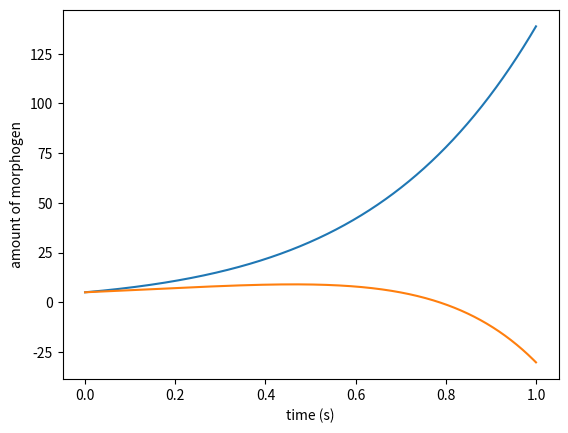

Python code for this plot:
# -*- coding: utf-8 -*-
"""
Created on Wed Apr  2 13:21:03 2014

@author: hugobowne-anderson
"""
#simple linear system modeling to form a basis for Turing patterning simulations: this code runs but is not finished

import numpy as np
import matplotlib.pyplot as plt
from scipy.integrate import odeint
plt.ion()


#linear system coefficients
a = 3
b = 1
c = -1
d = 3

# the system of ODES
def f(z,t):
    xi = z[0]
    yi = z[1]
    f0 = a*xi + b*yi
    f1 = c*xi + d*yi
    return [f0, f1]
    
#initial conditions
   
x0 = 5
y0 = 5
z0 = [x0,y0]
t  = np.linspace(0, 1, 1000)   # time grid

#solve the ODEs
soln = odeint(f,z0,t)
x = soln[:,0]
y = soln[:,1]

#plot that shit
plt.figure()
plt.plot(t,x, label = "morphogen 1")
plt.plot(t,y, label = "morphogen 2")
plt.xlabel('time (s)')
plt.ylabel('amount of morphogen')
